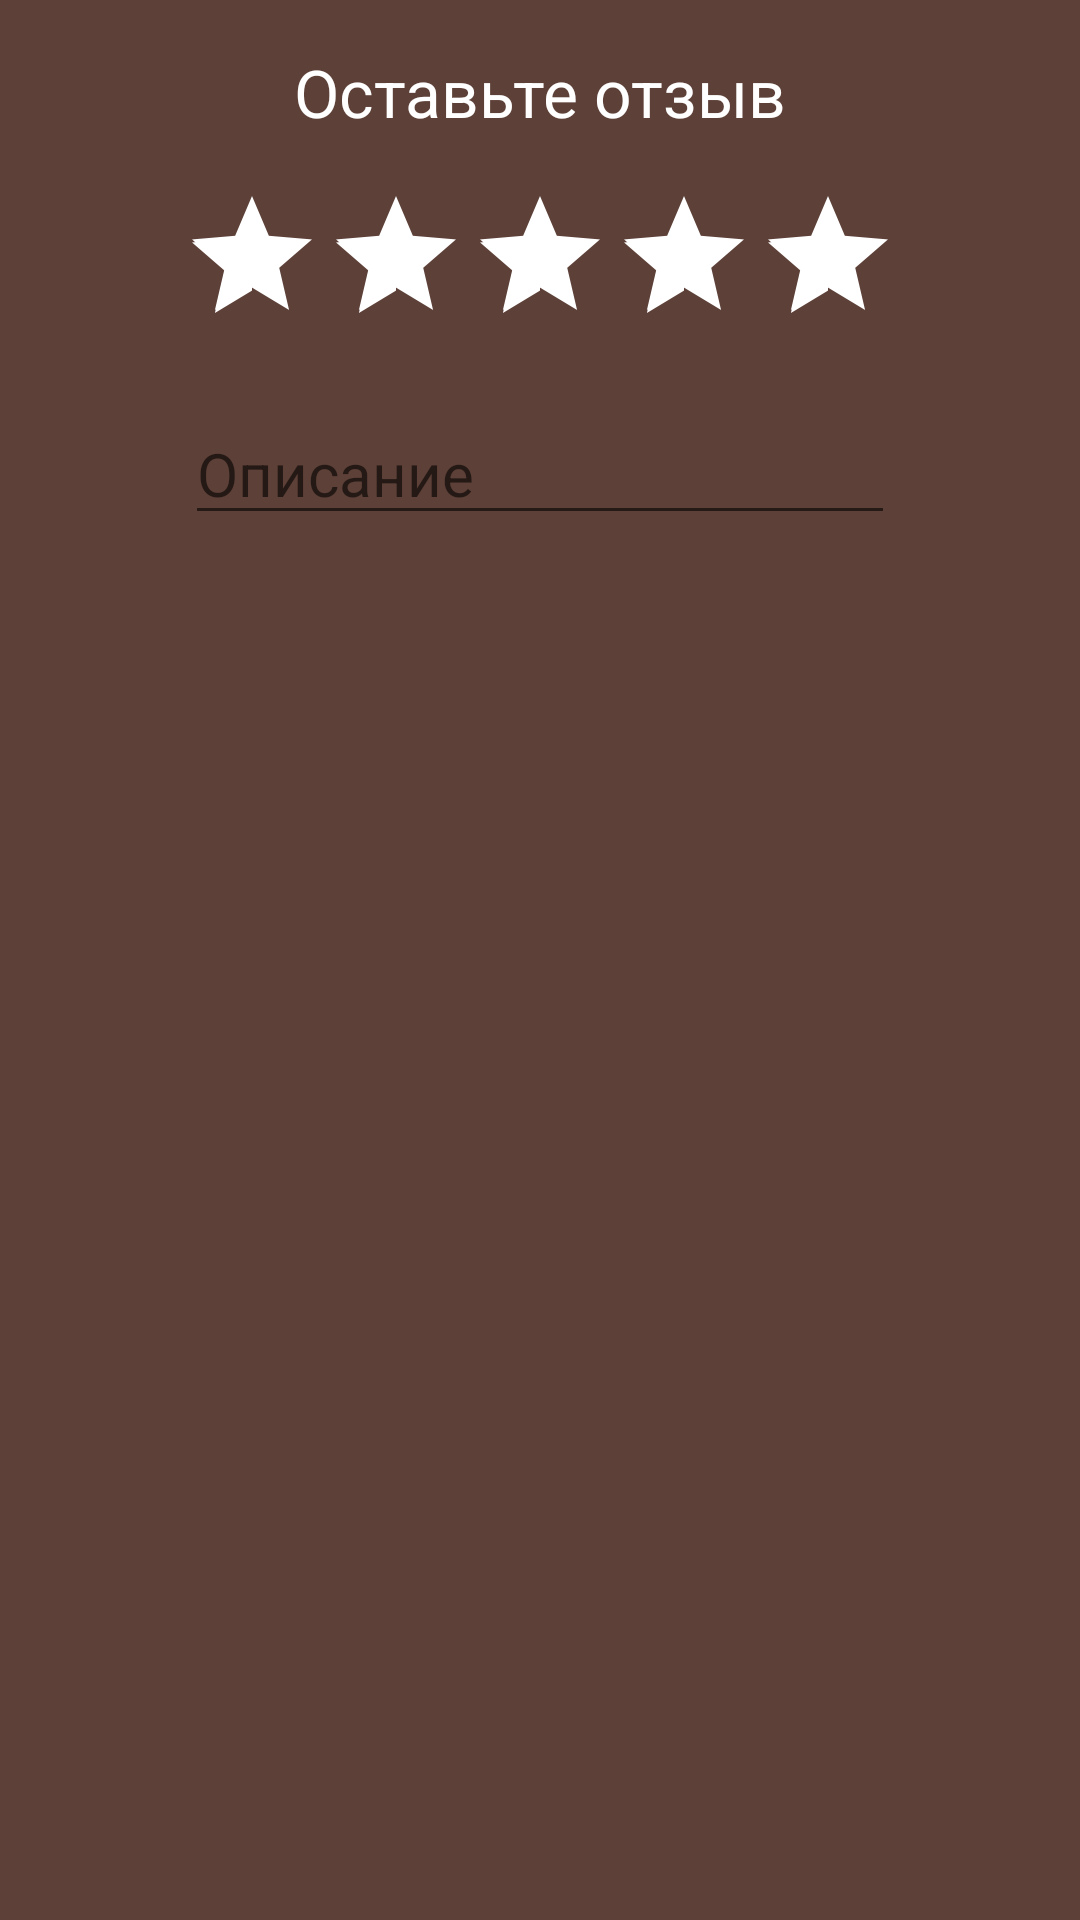

Here is an Android app screen rendered from its layout file. Give the layout XML and the strings, colors and styles it references.
<!-- AndroidManifest.xml: application theme CoffeeTea -->
<!-- res/layout/dialog_review.xml -->
<?xml version="1.0" encoding="utf-8"?>
<android.support.constraint.ConstraintLayout xmlns:android="http://schemas.android.com/apk/res/android"
    xmlns:app="http://schemas.android.com/apk/res-auto"
    xmlns:tools="http://schemas.android.com/tools"
    android:layout_width="wrap_content"
    android:layout_height="wrap_content"
    android:background="@color/brawn"
    android:theme="@style/AppTheme">

    <EditText
        android:id="@+id/dialog_review_description"
        android:layout_width="wrap_content"
        android:layout_height="wrap_content"
        android:layout_marginEnd="24dp"
        android:layout_marginStart="24dp"
        android:layout_marginTop="16dp"
        android:ems="10"
        android:hint="Описание"
        android:inputType="textPersonName"
        android:textSize="20sp"
        app:layout_constraintEnd_toEndOf="parent"
        app:layout_constraintStart_toStartOf="parent"
        app:layout_constraintTop_toBottomOf="@+id/dialog_review_rate" />

    <RatingBar
        android:id="@+id/dialog_review_rate"
        style="@android:style/Widget.DeviceDefault.Light.RatingBar"
        android:layout_width="wrap_content"
        android:layout_height="wrap_content"
        android:layout_marginEnd="16dp"
        android:layout_marginStart="16dp"
        android:layout_marginTop="16dp"
        android:clickable="false"
        android:isIndicator="false"
        android:numStars="5"
        android:rating="5"
        android:stepSize="1"
        app:layout_constraintEnd_toEndOf="parent"
        app:layout_constraintLeft_toLeftOf="parent"
        app:layout_constraintRight_toRightOf="parent"
        app:layout_constraintStart_toStartOf="parent"
        app:layout_constraintTop_toBottomOf="@+id/textView11" />

    <TextView
        android:id="@+id/textView11"
        android:layout_width="wrap_content"
        android:layout_height="wrap_content"
        android:layout_marginEnd="16dp"
        android:layout_marginStart="16dp"
        android:layout_marginTop="16dp"
        android:elevation="22sp"
        android:text="Оставьте отзыв"
        android:textAppearance="@style/TextAppearance.AppCompat"
        android:textColor="@color/white"
        android:textSize="22sp"
        app:layout_constraintEnd_toEndOf="parent"
        app:layout_constraintStart_toStartOf="parent"
        app:layout_constraintTop_toTopOf="parent" />

    <ImageView
        android:id="@+id/dialog_review_next"
        android:layout_width="30dp"
        android:layout_height="30dp"
        android:layout_marginBottom="16dp"
        android:layout_marginEnd="24dp"
        android:layout_marginTop="16dp"
        app:layout_constraintBottom_toBottomOf="parent"
        app:layout_constraintEnd_toEndOf="parent"
        app:layout_constraintTop_toBottomOf="@+id/dialog_review_description"
        app:srcCompat="@drawable/ic_arrow_forward_black_24dp" />

    <ImageView
        android:id="@+id/dialog_review_back"
        android:layout_width="30dp"
        android:layout_height="30dp"
        android:layout_marginBottom="16dp"
        android:layout_marginStart="24dp"
        app:layout_constraintBottom_toBottomOf="parent"
        app:layout_constraintStart_toStartOf="parent"
        app:srcCompat="@drawable/ic_clear_black_24dp" />
</android.support.constraint.ConstraintLayout>
<!-- resources referenced by this layout -->
<resources>
  <color name="brawn">#5D4037</color>
  <color name="white">#ffffff</color>
  <style name="AppTheme" parent="Theme.AppCompat.Light.DarkActionBar">
          
          <item name="colorPrimary">@color/colorPrimary</item>
          <item name="colorPrimaryDark">@color/colorPrimaryDark</item>
          <item name="colorAccent">@color/white</item>
          <item name="colorControlHighlight">@color/white</item>
          <item name="colorControlActivated">@color/white</item>
  
      </style>
  <style name="CoffeeTea" parent="Theme.Design.NoActionBar">
          <item name="colorControlHighlight">@color/white</item>
          <item name="colorControlActivated">@color/white</item>
          <item name="android:colorBackground">@color/black</item>
          <item name="colorAccent">@color/white</item>
      </style>
  <color name="colorPrimary">#3F51B5</color>
  <color name="colorPrimaryDark">#303F9F</color>
  <color name="black">#000000</color>
</resources>
